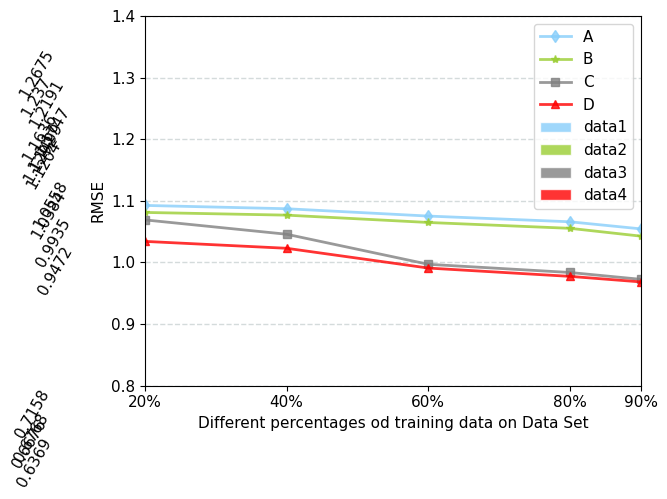

Write the Python code that produced this figure.
# coding: utf-8
# author：lu yf 
import numpy as np
from matplotlib import pyplot as plt

plt.rc('font', family='Times New Roman', size=11)  # 设置字体字号

def autolabel(rects,Num=1,rotation1=60,NN=1):
	for rect in rects:
		height = rect.get_height()
		plt.text(rect.get_x()-0.04+rect.get_width()/2., Num*height, '%s' % float(height*NN),rotation=rotation1)

# 直方图
def draw_Histogram():
	Y1 = [0.6676,1.2675,1.1204,1.0558]
	Y2 = [0.6768,1.2370,1.1499,1.1747]
	Y3 = [0.7158,1.1636,1.2191,0.9935]
	Y4 = [0.6369,1.1292,1.0384,0.9472]

	fig, ax = plt.subplots()  
	index = np.arange(4)+1  
	bar_width = 0.2
	opacity = 0.8
	rec1 = plt.bar(index,Y1,bar_width,alpha=opacity,facecolor = 'lightskyblue',edgecolor = 'white',label='data1')
	rec2 = plt.bar(index+bar_width,Y2,bar_width,alpha=opacity,facecolor = 'yellowgreen',edgecolor = 'white',label='data2')
	rec3 = plt.bar(index+bar_width*2,Y3,bar_width,alpha=opacity,facecolor = 'grey',edgecolor = 'white',label='data3')
	rec4 = plt.bar(index+bar_width*3,Y4,bar_width,alpha=opacity,facecolor = 'red',edgecolor = 'white',label='data4')

	autolabel(rec1)
	autolabel(rec2)
	autolabel(rec3)
	autolabel(rec4)


	plt.ylim(0,1.5)
	plt.xticks(index + bar_width, ('A', 'B', 'C', 'D')) 
	plt.xlabel('Data Set')  
	plt.ylabel('RMSE') 
	plt.legend()  
	plt.show() 

# 折线图
def draw_line_chart():
	#X轴，Y轴数据
	x = [20,40,60,80,90]
	y1 = [1.0924,1.0870,1.0751,1.0658,1.0543]
	y2 = [1.0810,1.0766,1.0647,1.0552,1.0425]
	y3 = [1.0689,1.0456,0.9968,0.9835,0.9724]
	y4 = [1.0340,1.0228,0.9907,0.9772,0.9682]

	plt.plot(x,y1,'gd-',alpha=0.8,color='lightskyblue',linewidth=2,label='A')   #在当前绘图对象绘图（X轴，Y轴，蓝色虚线，线宽度）
	plt.plot(x,y2,'g*-',alpha=0.8,color = 'yellowgreen',linewidth=2,label='B')
	plt.plot(x,y3,'gs-',alpha=0.8,color = 'grey',linewidth=2,label='C')
	plt.plot(x,y4,'g^-',alpha=0.8,color = 'red',linewidth=2,label='D')
	
	plt.xlim(20,90)
	# plt.ylim(0.6,0.9)
	plt.ylim(0.8,1.4)
	plt.xticks([20, 40, 60, 80, 90], [r'20%', r'40%', r'60%', r'80%', r'90%'])
	plt.xlabel("Different percentages od training data on Data Set") #X轴标签
	plt.ylabel("RMSE") 
	plt.grid(color='#95a5a6',linestyle='--', linewidth=1 ,axis='y',alpha=0.4)
	plt.legend()
	plt.show()  #显示图

draw_Histogram()
draw_line_chart()



